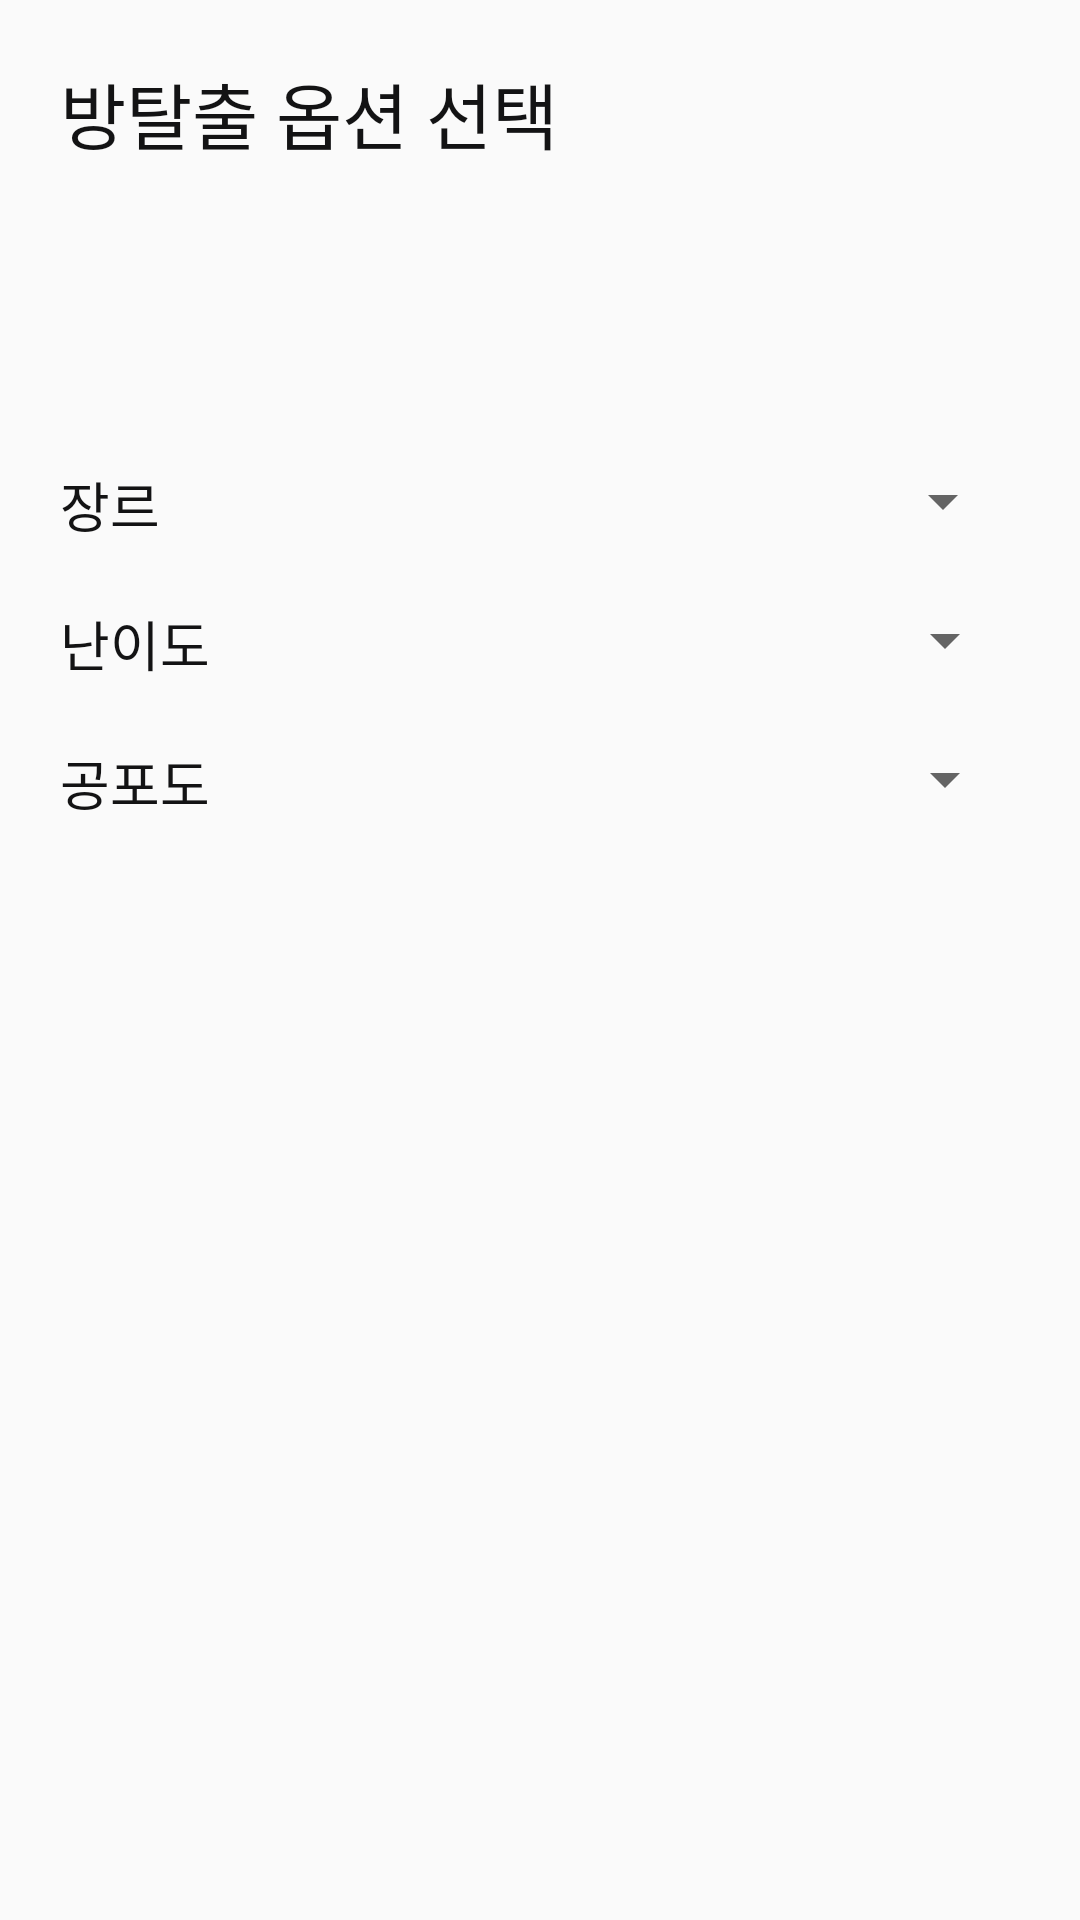

This screen was rendered from an Android layout file. Write that file and the resources it references.
<!-- AndroidManifest.xml: application theme Theme.AppCompat.Light.NoActionBar -->
<!-- res/layout/fragment_selectoption.xml -->
<?xml version="1.0" encoding="utf-8"?>
<androidx.constraintlayout.widget.ConstraintLayout xmlns:android="http://schemas.android.com/apk/res/android"
    xmlns:app="http://schemas.android.com/apk/res-auto"
    xmlns:tools="http://schemas.android.com/tools"
    android:layout_width="match_parent"
    android:layout_height="match_parent"
    tools:context=".FragmentSelectLocal">

    <TextView
        android:id="@+id/textView7"
        android:layout_width="wrap_content"
        android:layout_height="wrap_content"
        android:layout_margin="20dp"
        android:layout_marginStart="20dp"
        android:layout_marginTop="20dp"
        android:fontFamily="@font/pretendard_bold"
        android:text="방탈출 옵션 선택"
        android:textColor="@color/text_main"
        android:textSize="24sp"
        app:layout_constraintStart_toStartOf="parent"
        app:layout_constraintTop_toTopOf="parent" />

    <TextView
        android:id="@+id/thema"
        android:layout_width="wrap_content"
        android:layout_height="wrap_content"
        android:layout_marginStart="20dp"
        android:layout_marginTop="100dp"
        android:fontFamily="@font/pretendard"
        android:text="장르"
        android:textColor="@color/text_main"
        android:textSize="18sp"
        app:layout_constraintStart_toStartOf="parent"
        app:layout_constraintTop_toBottomOf="@+id/textView7" />

    <Spinner
        android:id="@+id/spinner_thema"
        android:layout_width="150dp"
        android:layout_height="wrap_content"
        android:layout_marginTop="100dp"
        app:layout_constraintEnd_toEndOf="parent"
        app:layout_constraintHorizontal_bias="0.861"
        app:layout_constraintStart_toEndOf="@+id/thema"
        app:layout_constraintTop_toBottomOf="@+id/textView7" />

    <TextView
        android:id="@+id/difficulty"
        android:layout_width="wrap_content"
        android:layout_height="wrap_content"
        android:layout_margin="20dp"
        android:layout_marginStart="20dp"
        android:fontFamily="@font/pretendard"
        android:text="난이도"
        android:textColor="@color/text_main"
        android:textSize="18sp"
        app:layout_constraintStart_toStartOf="parent"
        app:layout_constraintTop_toBottomOf="@+id/thema" />

    <Spinner
        android:id="@+id/spinner_difficulty"
        android:layout_width="150dp"
        android:layout_height="wrap_content"
        android:layout_marginTop="20dp"

        app:layout_constraintEnd_toEndOf="parent"
        app:layout_constraintHorizontal_bias="0.85"
        app:layout_constraintStart_toEndOf="@+id/difficulty"
        app:layout_constraintTop_toBottomOf="@+id/thema" />

    <TextView
        android:id="@+id/scary"
        android:layout_width="wrap_content"
        android:layout_height="wrap_content"
        android:layout_margin="20dp"
        android:layout_marginStart="20dp"
        android:fontFamily="@font/pretendard"
        android:text="공포도"
        android:textColor="@color/text_main"
        android:textSize="18sp"
        app:layout_constraintStart_toStartOf="parent"
        app:layout_constraintTop_toBottomOf="@+id/difficulty" />

    <Spinner
        android:id="@+id/spinner_local5"
        android:layout_width="150dp"
        android:layout_height="wrap_content"
        android:layout_marginTop="20dp"

        app:layout_constraintEnd_toEndOf="parent"
        app:layout_constraintHorizontal_bias="0.85"
        app:layout_constraintStart_toEndOf="@+id/scary"
        app:layout_constraintTop_toBottomOf="@+id/difficulty" />


</androidx.constraintlayout.widget.ConstraintLayout>
<!-- resources referenced by this layout -->
<resources>
  <color name="text_main">#131314</color>
</resources>
